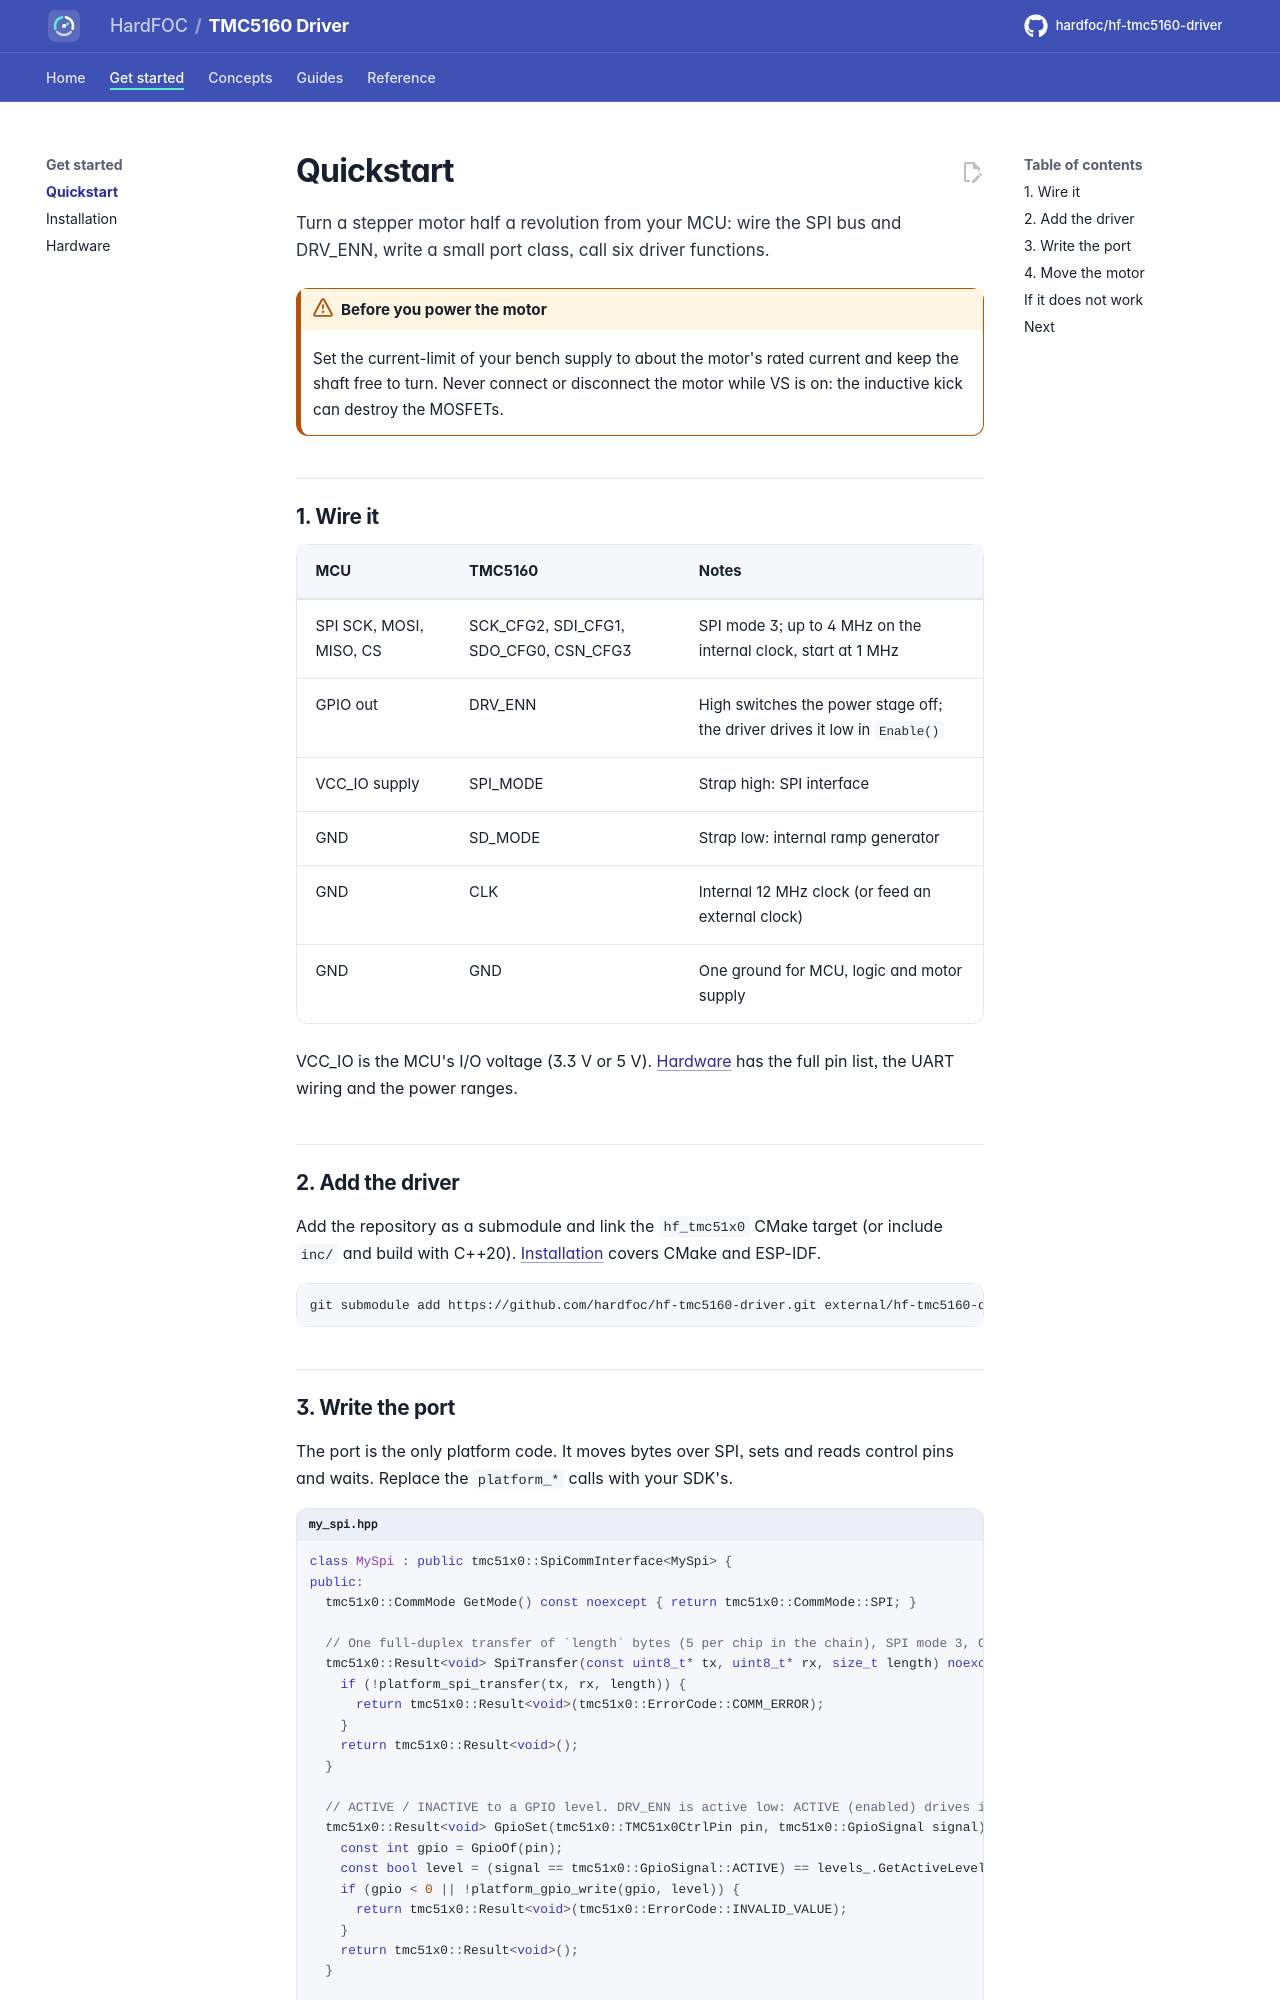

repository: hardfoc/hf-tmc5160-driver · page: dev/quickstart/index.html · generator: mkdocs

# Quickstart

Turn a stepper motor half a revolution from your MCU: wire the SPI bus and DRV_ENN, write a small port class,
call six driver functions.

!!! warning "Before you power the motor"
    Set the current-limit of your bench supply to about the motor's rated current and keep the shaft free to
    turn. Never connect or disconnect the motor while VS is on: the inductive kick can destroy the MOSFETs.

## 1. Wire it

| MCU | TMC5160 | Notes |
| --- | --- | --- |
| SPI SCK, MOSI, MISO, CS | SCK_CFG2, SDI_CFG1, SDO_CFG0, CSN_CFG3 | SPI mode 3; up to 4 MHz on the internal clock, start at 1 MHz |
| GPIO out | DRV_ENN | High switches the power stage off; the driver drives it low in `Enable()` |
| VCC_IO supply | SPI_MODE | Strap high: SPI interface |
| GND | SD_MODE | Strap low: internal ramp generator |
| GND | CLK | Internal 12 MHz clock (or feed an external clock) |
| GND | GND | One ground for MCU, logic and motor supply |

VCC_IO is the MCU's I/O voltage (3.3 V or 5 V). [Hardware](hardware.md) has the full pin list, the UART wiring
and the power ranges.

## 2. Add the driver

Add the repository as a submodule and link the `hf_tmc51x0` CMake target (or include `inc/` and build with
C++20). [Installation](installation.md) covers CMake and ESP-IDF.

```bash
git submodule add https://github.com/hardfoc/hf-tmc5160-driver.git external/hf-tmc5160-driver
```
